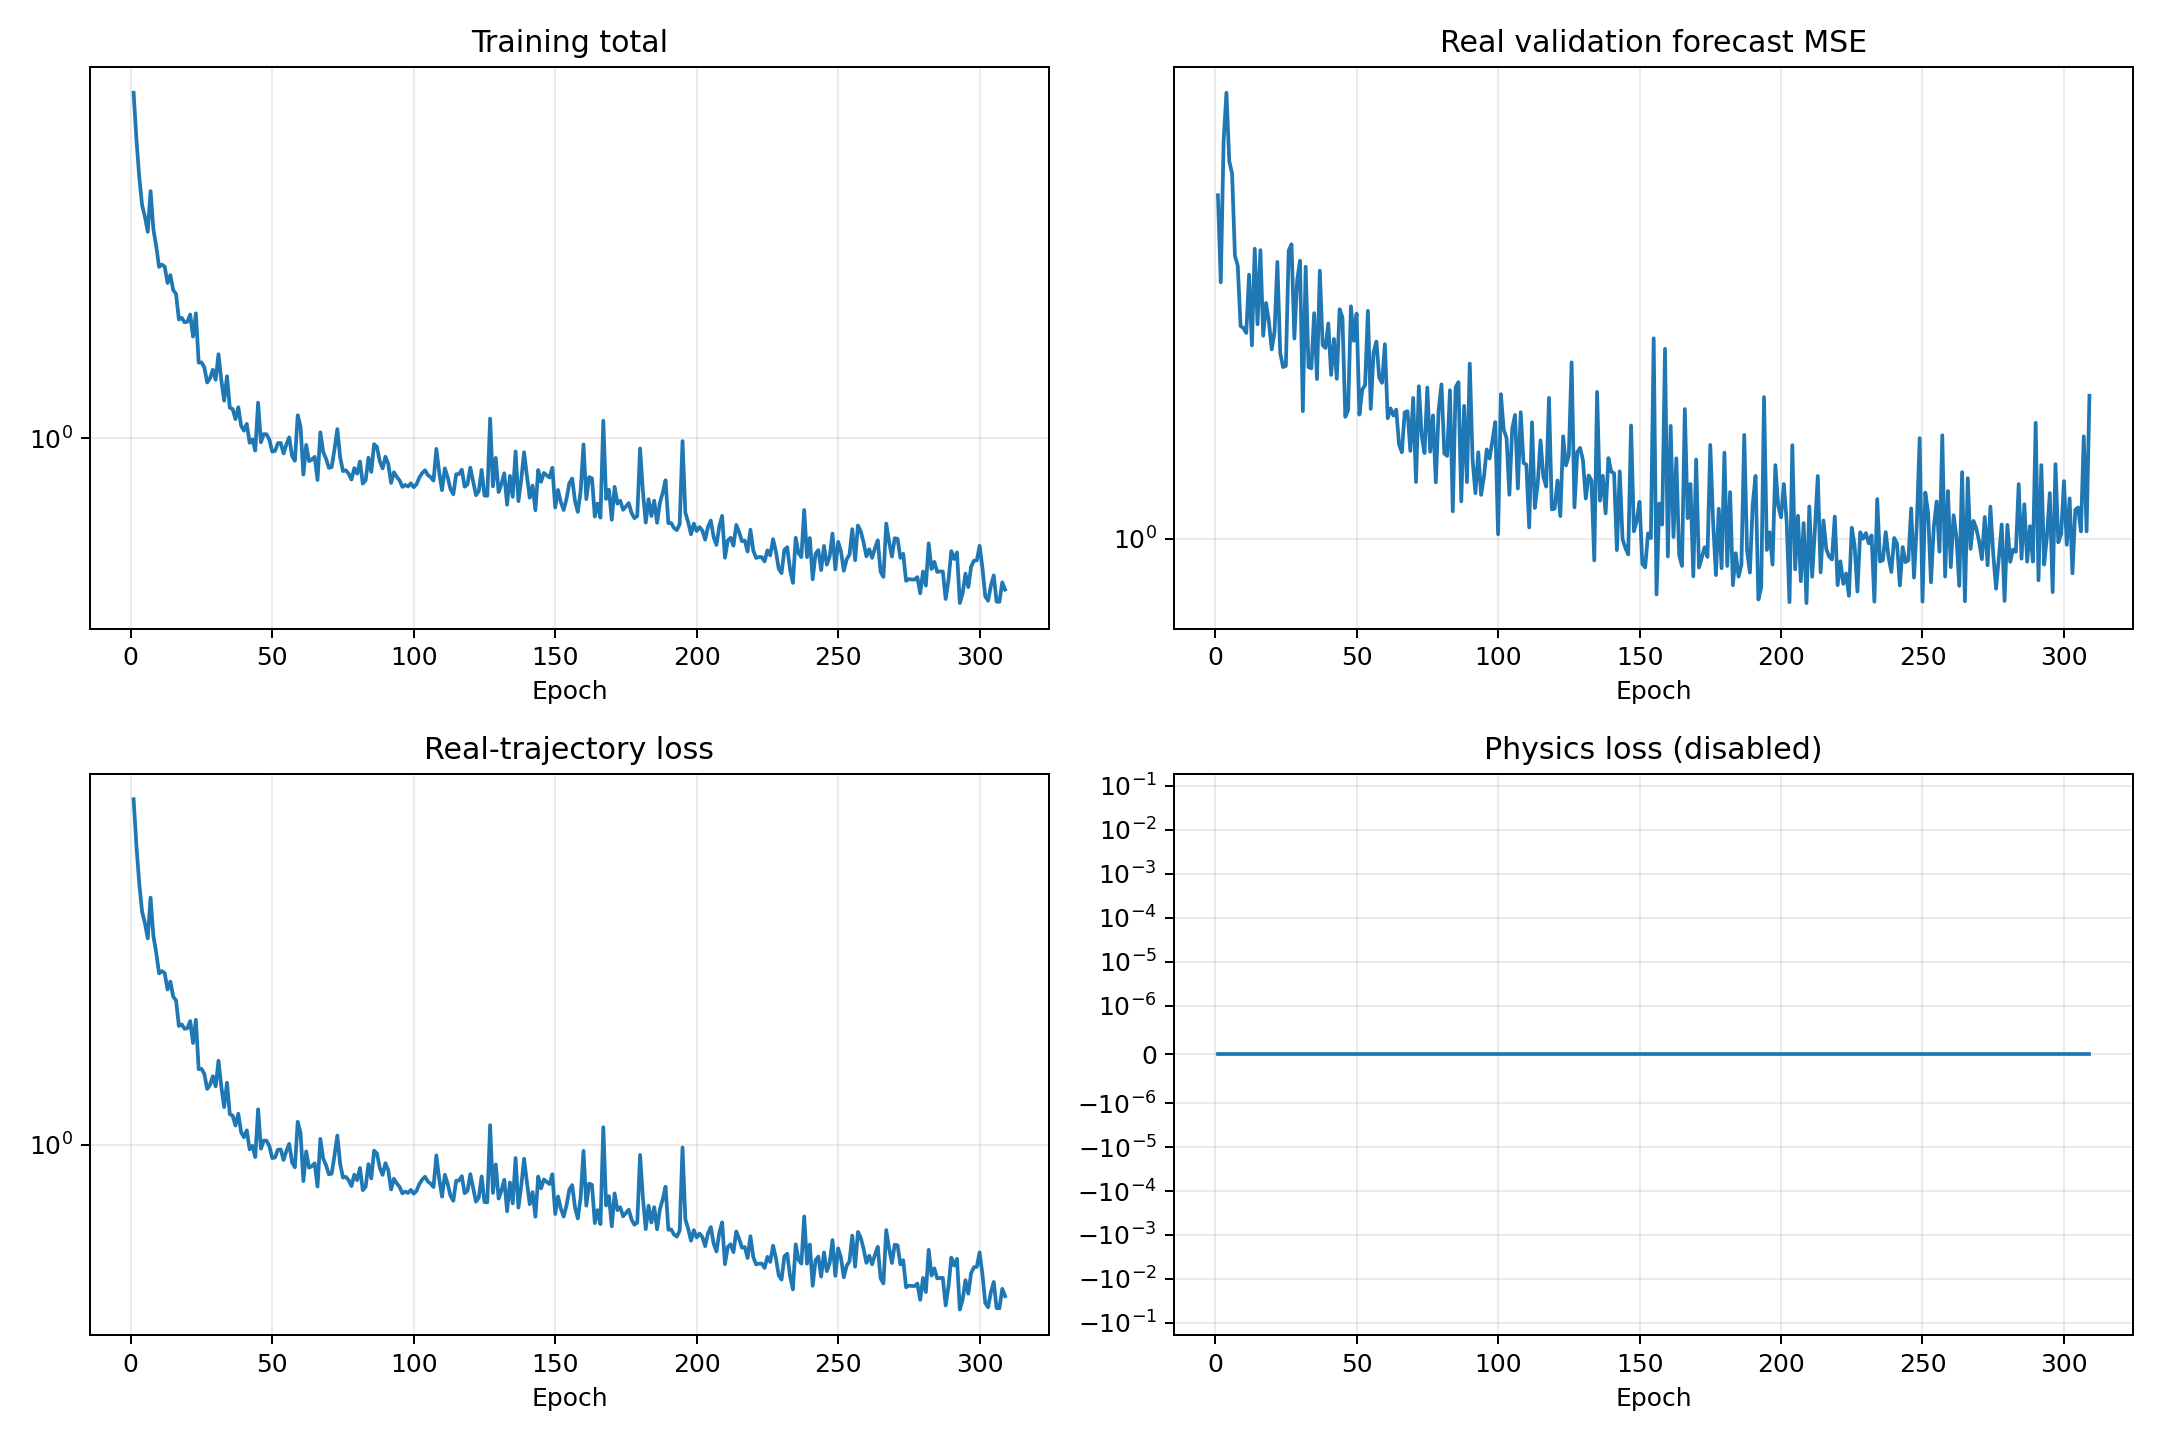

The file beside this chart, header and first rows:
epoch, validation_real_forecast_mse, train_data, train_physics, train_total
1, 2.574, 8.304, 0.0, 8.304
2, 2.026, 6.239, 0.0, 6.239
3, 2.989, 4.943, 0.0, 4.943
4, 3.415, 4.168, 0.0, 4.168
5, 2.829, 3.885, 0.0, 3.885
6, 2.733, 3.54, 0.0, 3.54
7, 2.18, 4.543, 0.0, 4.543
8, 2.12, 3.591, 0.0, 3.591
9, 1.796, 3.239, 0.0, 3.239
10, 1.786, 2.855, 0.0, 2.855
11, 1.762, 2.897, 0.0, 2.897
12, 2.069, 2.858, 0.0, 2.858
13, 1.703, 2.587, 0.0, 2.587
14, 2.222, 2.716, 0.0, 2.716
15, 1.805, 2.476, 0.0, 2.476
16, 2.214, 2.419, 0.0, 2.419
17, 1.749, 2.068, 0.0, 2.068
18, 1.914, 2.09, 0.0, 2.09
19, 1.819, 2.033, 0.0, 2.033
20, 1.684, 2.04, 0.0, 2.04
21, 1.768, 2.132, 0.0, 2.132
22, 2.143, 1.863, 0.0, 1.863
23, 1.669, 2.148, 0.0, 2.148
24, 1.604, 1.587, 0.0, 1.587
25, 1.609, 1.591, 0.0, 1.591
26, 2.211, 1.542, 0.0, 1.542
27, 2.249, 1.407, 0.0, 1.407
28, 1.735, 1.443, 0.0, 1.443
29, 2.039, 1.52, 0.0, 1.52
30, 2.15, 1.429, 0.0, 1.429
31, 1.421, 1.672, 0.0, 1.672
32, 2.114, 1.427, 0.0, 1.427
33, 1.604, 1.258, 0.0, 1.258
34, 1.598, 1.46, 0.0, 1.46
35, 1.861, 1.205, 0.0, 1.205
36, 1.552, 1.194, 0.0, 1.194
37, 2.092, 1.123, 0.0, 1.123
38, 1.704, 1.208, 0.0, 1.208
39, 1.691, 1.079, 0.0, 1.079
40, 1.809, 1.046, 0.0, 1.046
41, 1.57, 1.091, 0.0, 1.091
42, 1.733, 0.9714, 0.0, 0.9714
43, 1.553, 0.9925, 0.0, 0.9925
44, 1.881, 0.926, 0.0, 0.926
45, 1.839, 1.241, 0.0, 1.241
46, 1.399, 0.9747, 0.0, 0.9747
47, 1.425, 1.025, 0.0, 1.025
48, 1.897, 1.023, 0.0, 1.023
49, 1.725, 0.989, 0.0, 0.989
50, 1.858, 0.9205, 0.0, 0.9205
51, 1.407, 0.9244, 0.0, 0.9244
52, 1.508, 0.9694, 0.0, 0.9694
53, 1.526, 0.9707, 0.0, 0.9707
54, 1.873, 0.9102, 0.0, 0.9102
55, 1.429, 0.9622, 0.0, 0.9622
56, 1.67, 1.005, 0.0, 1.005
57, 1.721, 0.8965, 0.0, 0.8965
58, 1.558, 0.87, 0.0, 0.87
59, 1.536, 1.15, 0.0, 1.15
60, 1.708, 1.073, 0.0, 1.073
... 249 more rows
